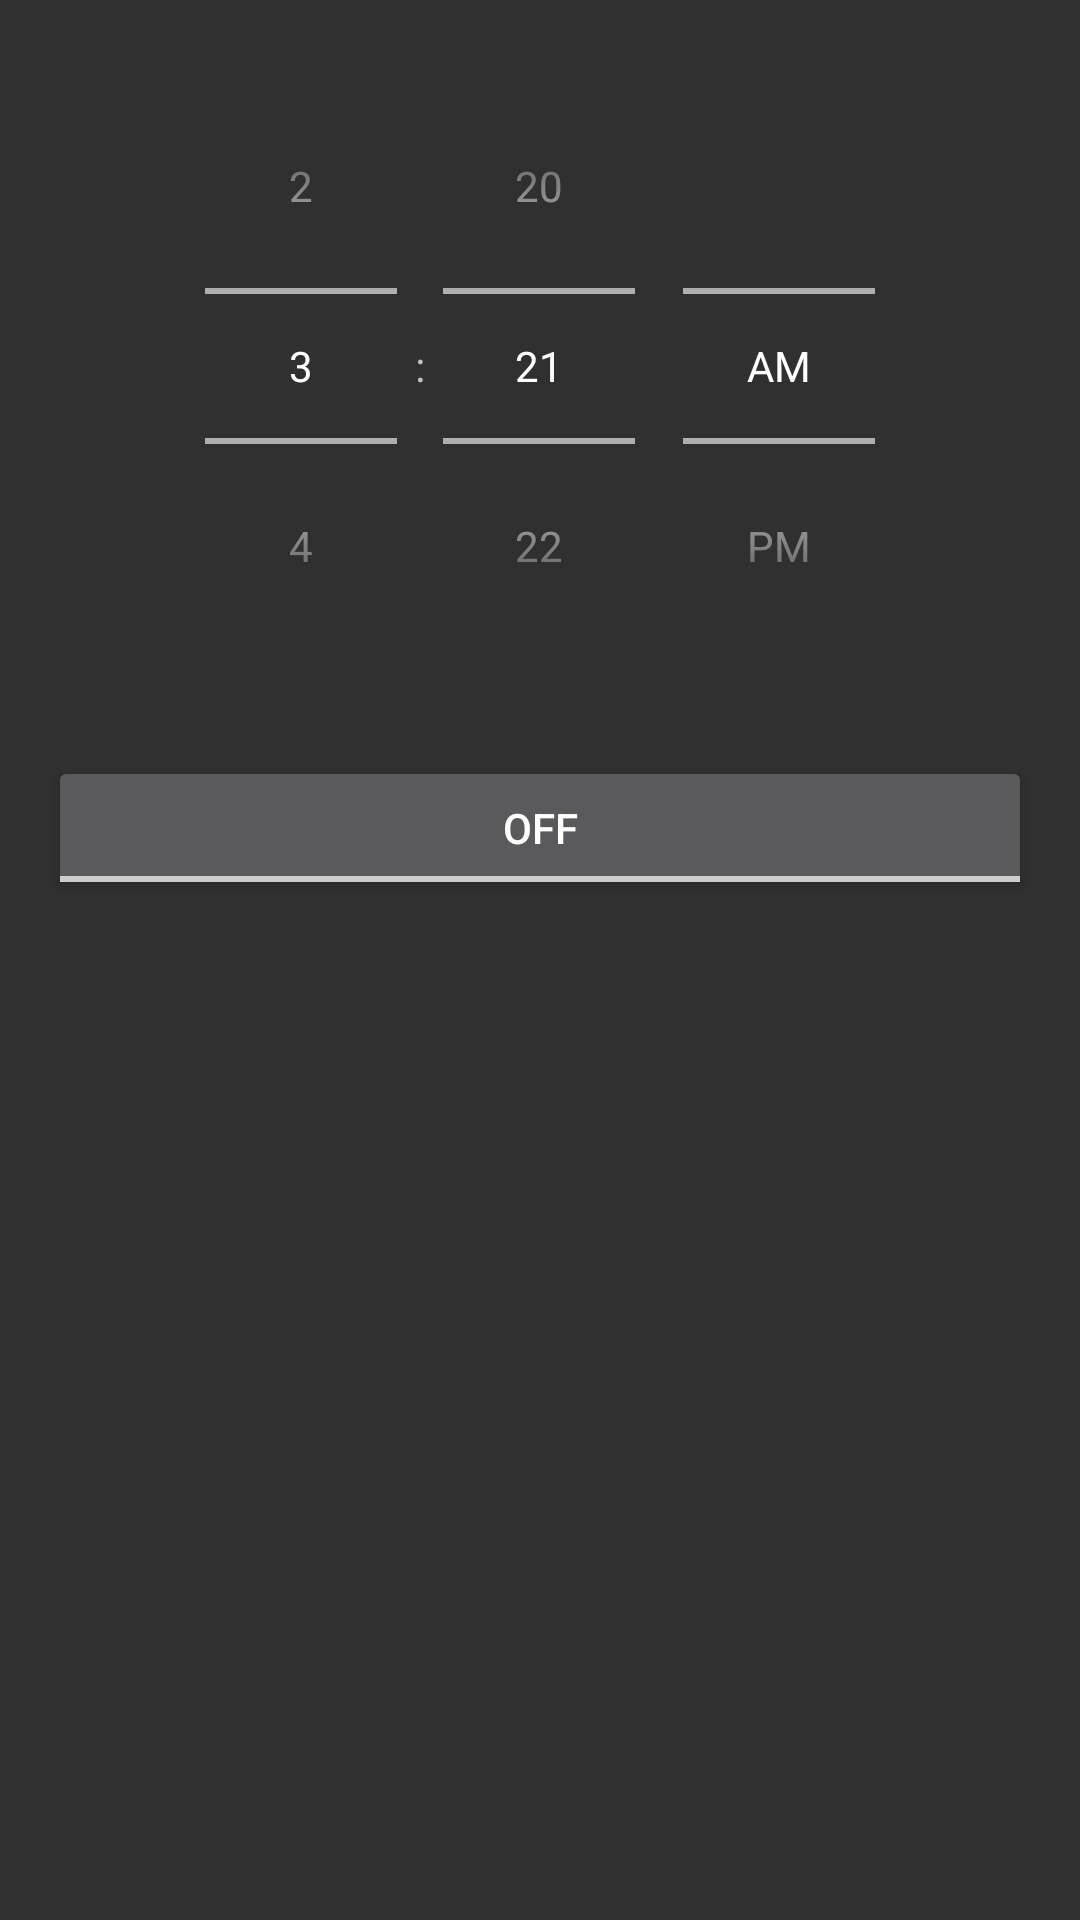

This screen was rendered from an Android layout file. Write that file and the resources it references.
<!-- AndroidManifest.xml: activity theme AlarmDialog -->
<!-- res/layout/activity_alarm.xml -->
<?xml version="1.0" encoding="utf-8"?>
<RelativeLayout xmlns:android="http://schemas.android.com/apk/res/android"
    android:layout_width="match_parent"
    android:layout_height="wrap_content"
    android:padding="16dp">

    <TimePicker
        android:id="@+id/alarmTimePicker"
        android:layout_width="wrap_content"
        android:layout_height="wrap_content"
        android:layout_alignParentTop="true"
        android:layout_centerHorizontal="true"
        android:timePickerMode="spinner" />

    <ToggleButton
        android:id="@+id/alarmToggle"
        android:layout_width="match_parent"
        android:layout_height="wrap_content"
        android:layout_below="@+id/alarmTimePicker"
        android:layout_centerHorizontal="true"
        android:layout_marginTop="24dp"
        android:onClick="onToggleClicked" />

</RelativeLayout>
<!-- resources referenced by this layout -->
<resources>
  <style name="AlarmDialog" parent="AppTheme">
          <item name="android:windowFrame">@null</item>
          <item name="android:windowIsFloating">true</item>
          <item name="android:windowIsTranslucent">true</item>
          <item name="android:windowContentOverlay">@null</item>
      </style>
  <style name="AppTheme" parent="Theme.AppCompat.NoActionBar">
          <item name="colorPrimary">@color/colorPrimary</item>
          <item name="colorPrimaryDark">@color/colorPrimaryDark</item>
          <item name="colorAccent">@color/colorAccent</item>
          <item name="preferenceTheme">@style/PreferenceThemeOverlay</item>
      </style>
  <!-- not gathered from this repository: default colours our renderer supplied (Android Studio template values) -->
  <color name="colorPrimary">#FF6200EE</color>
  <color name="colorPrimaryDark">#FF3700B3</color>
  <color name="colorAccent">#FF03DAC5</color>
</resources>
